Run: headless pygame with SDL's dummy video driver; simulated clock (each Clock.tick advances the game by its frame time, no real sleeping); random seed 0; keys injected as events and as key.get_pressed() state; no mouse input.
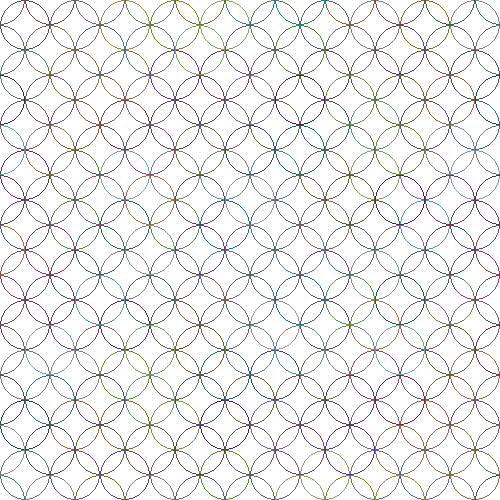
Frame 1 of 4 · flips 1–60 · no input
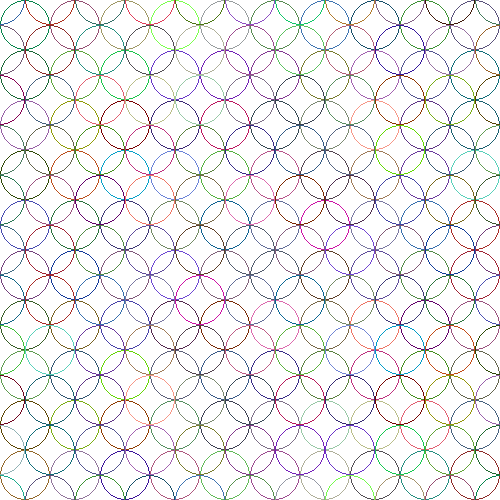
Frame 2 of 4 · flips 61–180 · tapped SPACE, RETURN · held RIGHT (→), D
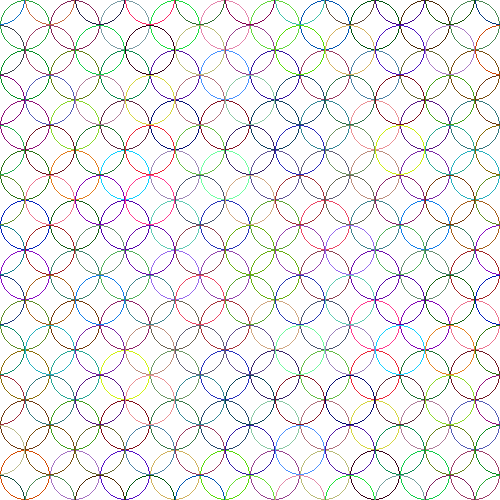
Frame 3 of 4 · flips 181–300 · held DOWN (↓), S
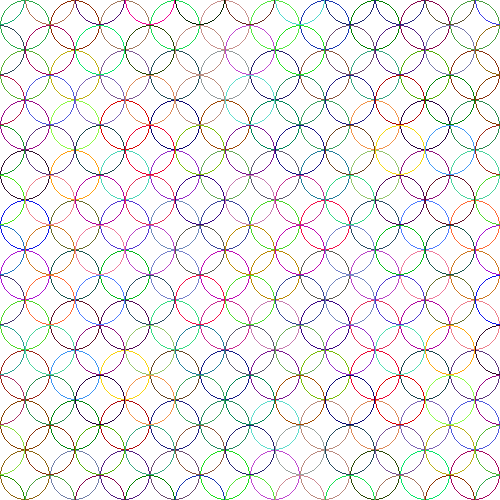
Frame 4 of 4 · flips 301–420 · held LEFT (←), A, UP (↑), W

The pygame program that drew these frames:

import pygame
import sys
import random

pygame.init()


size = width, height = 500, 500

screen = pygame.display.set_mode(size)

c = [[[100, 100, 100] for i in range(11)] for j in range(11)]

rate_of_change = 7
mode = 2



while True:
    screen.fill([255, 255, 255])

    for i in range(11):
        for j in range(11):
            for k in range(3):
                val = c[i][j][k]
                val += random.randint(-rate_of_change, rate_of_change)
                if val > 255:
                    val = 255
                if val < 0:
                    val = 0
                c[i][j][k] = val
            
            if mode > 3:
                pygame.draw.line(screen, c[(13 + i)%10][(7+j)%10], [i*50, j*50+24], [i*50+49, j*50+24], 50)
            if mode > 2:
                pygame.draw.circle(screen, c[10-i][j], [i*50+25, j*50], 25, 1)
                pygame.draw.circle(screen, c[i][10-j], [i*50, j*50+25], 25, 1)
            if mode > 1:
                pygame.draw.circle(screen, c[10-i][10-j], [i*50+25, j*50+25], 25, 1)
            if mode > 0:
                pygame.draw.circle(screen, c[i][j], [i*50, j*50], 25, 1)

    for event in pygame.event.get():
        if event.type == pygame.QUIT:
            sys.exit()
        if event.type == pygame.KEYDOWN:
            if event.key == pygame.K_ESCAPE:
                sys.exit()
            if event.key >= pygame.K_0 and event.key <= pygame.K_9:
                mode = event.key - pygame.K_0
    
    pygame.display.flip()
